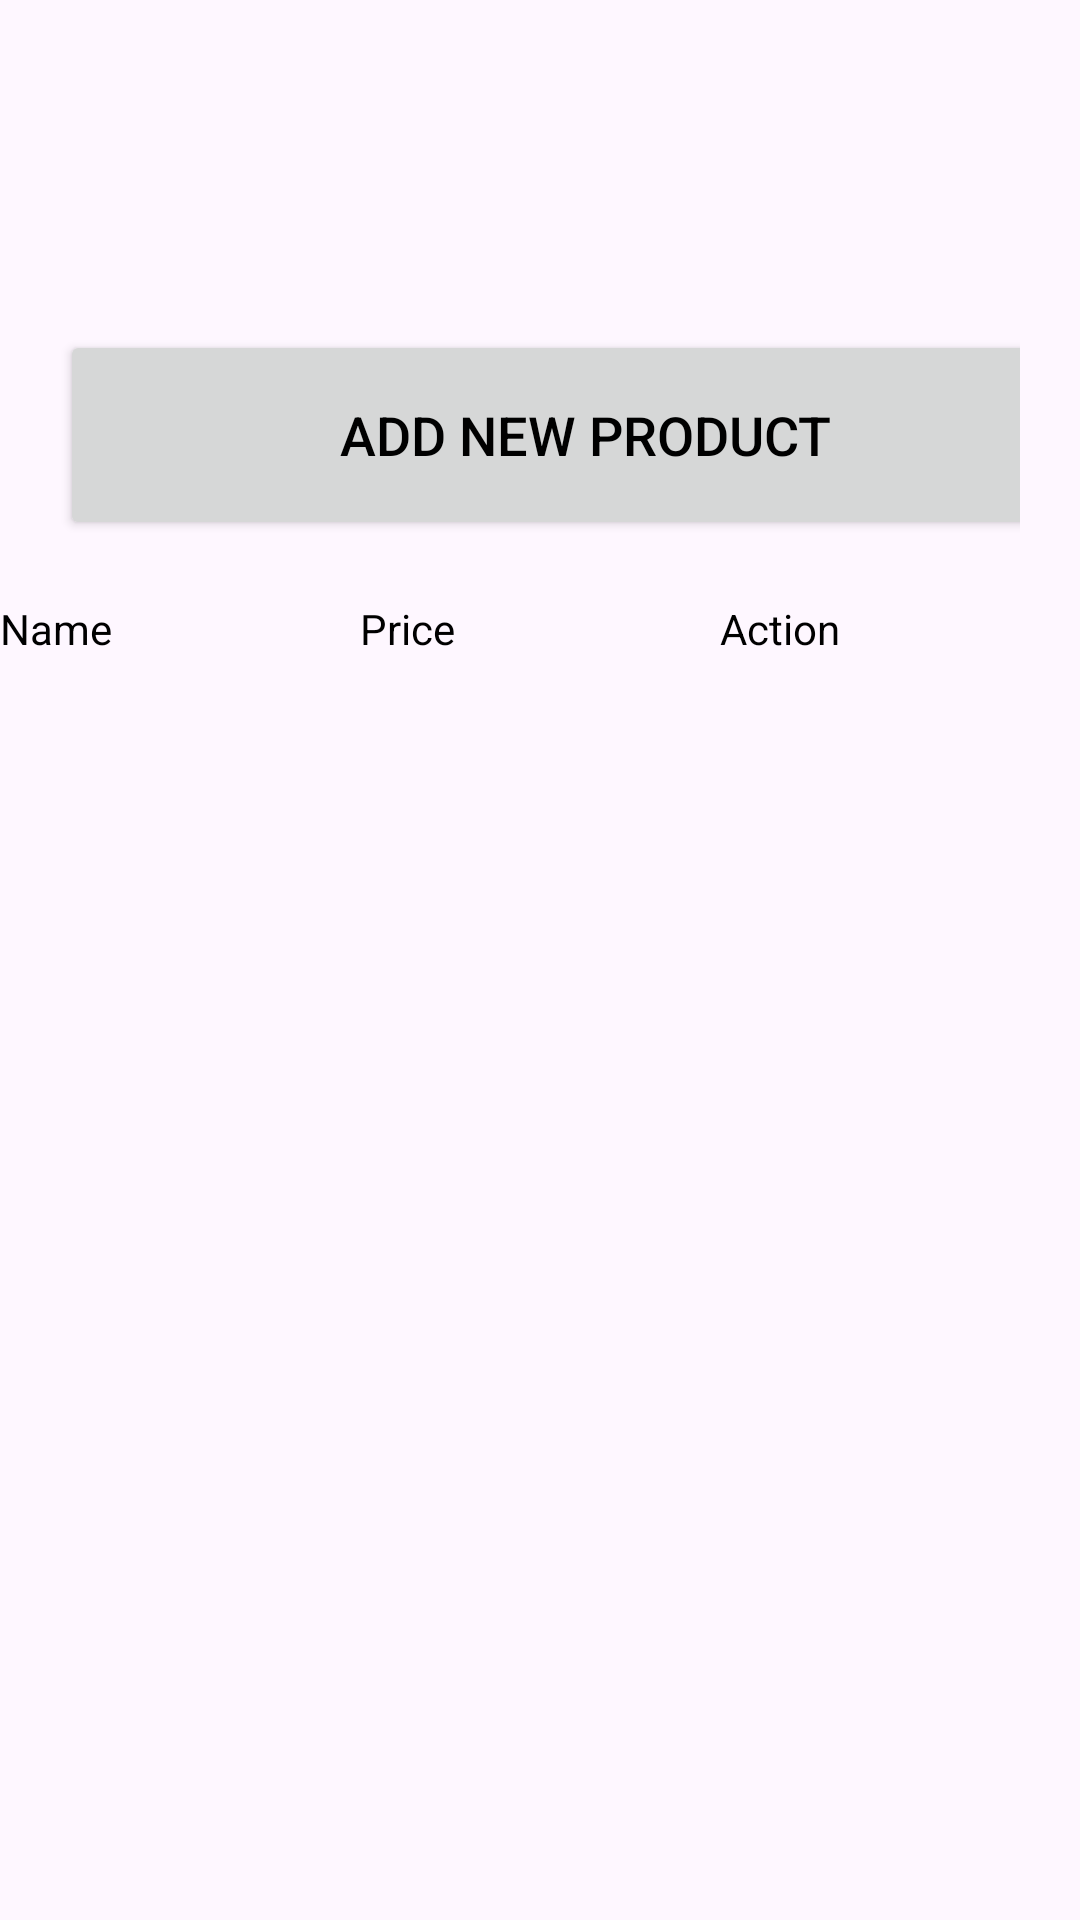

Reconstruct the res/layout file that produces this screen, plus the resources it refers to.
<!-- AndroidManifest.xml: application theme Theme.MyProject -->
<!-- res/layout/fragment_product.xml -->
<?xml version="1.0" encoding="utf-8"?>
<ScrollView xmlns:android="http://schemas.android.com/apk/res/android"
    xmlns:tools="http://schemas.android.com/tools"
    android:layout_width="match_parent"
    android:layout_height="match_parent"
    tools:context=".productFragment">

    <LinearLayout
        android:layout_width="match_parent"
        android:layout_height="match_parent"
        android:orientation="vertical"
        android:id="@+id/layoutProduct">
        <LinearLayout
            android:layout_width="match_parent"
            android:layout_height="wrap_content"
            android:orientation="vertical"
            android:layout_marginTop="80dp"
            android:padding="20dp">
            <Button
                android:layout_width="350dp"
                android:layout_height="70dp"
                android:text="Add new Product"
                android:id="@+id/addproduct"
                android:textSize="18sp"
                android:layout_marginTop="10dp"
                />

        </LinearLayout>

        <TableLayout
            android:layout_width="match_parent"
            android:layout_height="match_parent"
            android:id="@+id/table"
            >

            
            <TableRow
                android:layout_width="match_parent"
                android:layout_height="match_parent">

                <TextView
                    android:layout_width="0dp"
                    android:layout_height="wrap_content"
                    android:layout_weight="1"
                    android:textColor="@color/black"
                    android:text="Name" />

                <TextView
                    android:layout_width="0dp"
                    android:layout_height="wrap_content"
                    android:layout_weight="1"
                    android:textColor="@color/black"
                    android:text="Price" />

                <TextView
                    android:layout_width="0dp"
                    android:layout_height="wrap_content"
                    android:layout_weight="1"
                    android:textColor="@color/black"
                    android:text="Action" />
            </TableRow>
            <TableRow
                android:layout_width="match_parent"
                android:layout_height="match_parent">

                <TextView
                    android:layout_width="0dp"
                    android:layout_height="wrap_content"
                    android:layout_weight="1"
                    />

                <TextView
                    android:layout_width="0dp"
                    android:layout_height="wrap_content"
                    android:layout_weight="1"
                     />

                <TextView
                    android:layout_width="0dp"
                    android:layout_height="wrap_content"
                    android:layout_weight="1"
                     />
            </TableRow>
        </TableLayout>
    </LinearLayout>

</ScrollView>
<!-- resources referenced by this layout -->
<resources>
  <color name="black">#FF000000</color>
  <style name="Theme.MyProject" parent="Base.Theme.MyProject" />
  <style name="Base.Theme.MyProject" parent="Theme.Material3.DayNight.NoActionBar">
          
          
          <item name="colorPrimary">@color/lavender</item>
          <item name="colorPrimaryVariant">@color/lavender</item>
          <item name="colorOnPrimary">@color/white</item>
          <item name="android:statusBarColor">?attr/colorPrimaryVariant</item>
          <item name="android:textColorPrimary">@color/black</item>
      </style>
  <color name="lavender">#8692f7</color>
  <color name="white">#FFFFFFFF</color>
</resources>
